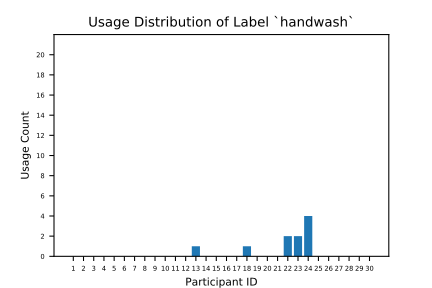

Data behind this chart, as committed beside it:
, Count, If_use
1, 0.000, 0.000
2, 0.000, 0.000
3, 0.000, 0.000
4, 0.000, 0.000
5, 0.000, 0.000
6, 0.000, 0.000
7, 0.000, 0.000
8, 0.000, 0.000
9, 0.000, 0.000
10, 0.000, 0.000
11, 0.000, 0.000
12, 0.000, 0.000
13, 1.000, 1.000
14, 0.000, 0.000
15, 0.000, 0.000
16, 0.000, 0.000
17, 0.000, 0.000
18, 1.000, 1.000
19, 0.000, 0.000
20, 0.000, 0.000
21, 0.000, 0.000
22, 2.000, 1.000
23, 2.000, 1.000
24, 4.000, 1.000
25, 0.000, 0.000
26, 0.000, 0.000
27, 0.000, 0.000
28, 0.000, 0.000
29, 0.000, 0.000
30, 0.000, 0.000
